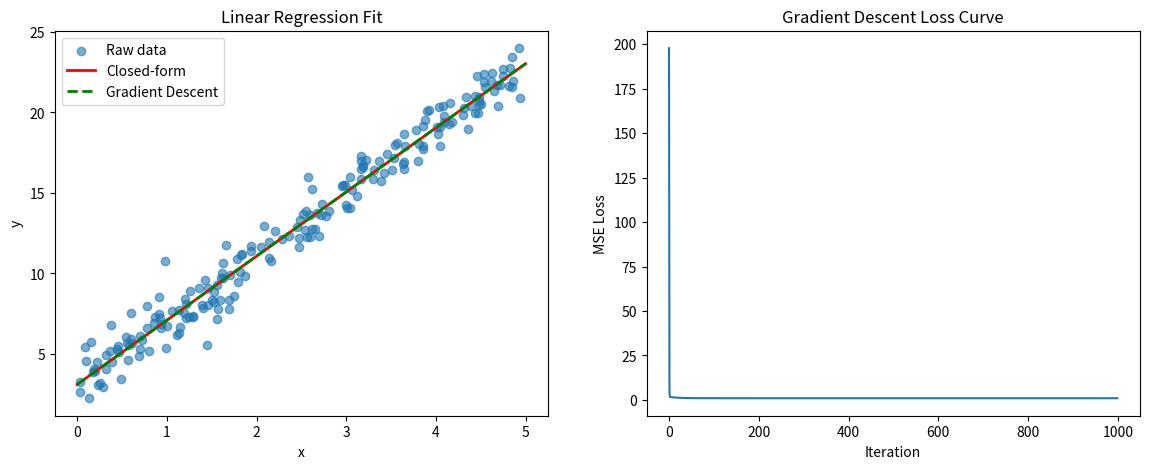

Source code (Python):
# -*- coding: utf-8 -*-
"""CS5710 Assignment 1.ipynb

Automatically generated by Colab.

Original file is located at
    https://colab.research.google.com/<link-removed>
"""

import numpy as np
import matplotlib.pyplot as plt

# 1. Generate dataset
np.random.seed(42)
X = np.random.uniform(0, 5, 200)
epsilon = np.random.normal(0, 1, 200)
y = 3 + 4 * X + epsilon

# Reshape X to (n,1) for matrix operations
X_b = np.c_[np.ones((200, 1)), X]  # add bias term

# 2. Closed-form solution
theta_closed = np.linalg.inv(X_b.T @ X_b) @ (X_b.T @ y)
intercept_closed, slope_closed = theta_closed
print("Closed-form solution:")
print(f"Intercept: {intercept_closed:.4f}, Slope: {slope_closed:.4f}")

# 3. Gradient Descent implementation
theta = np.zeros(2)  # [intercept, slope]
eta = 0.05
n_iter = 1000
m = len(y)

losses = []

for i in range(n_iter):
    y_pred = X_b @ theta
    residuals = y_pred - y
    gradients = (2/m) * (X_b.T @ residuals)
    theta -= eta * gradients
    mse = np.mean(residuals**2)
    losses.append(mse)

intercept_gd, slope_gd = theta
print("\nGradient Descent solution:")
print(f"Intercept: {intercept_gd:.4f}, Slope: {slope_gd:.4f}")

# 4. Plots
plt.figure(figsize=(14,5))

# (a) Raw data + fitted lines
plt.subplot(1,2,1)
plt.scatter(X, y, alpha=0.6, label="Raw data")
x_range = np.linspace(0, 5, 100)
plt.plot(x_range, intercept_closed + slope_closed * x_range, "r-", lw=2, label="Closed-form")
plt.plot(x_range, intercept_gd + slope_gd * x_range, "g--", lw=2, label="Gradient Descent")
plt.xlabel("x"); plt.ylabel("y")
plt.title("Linear Regression Fit")
plt.legend()

# (b) Loss curve
plt.subplot(1,2,2)
plt.plot(losses)
plt.xlabel("Iteration")
plt.ylabel("MSE Loss")
plt.title("Gradient Descent Loss Curve")

plt.show()

# 5. Comment
print("\nComparison:")
print("Closed-form and Gradient Descent converge to nearly identical intercept and slope.")